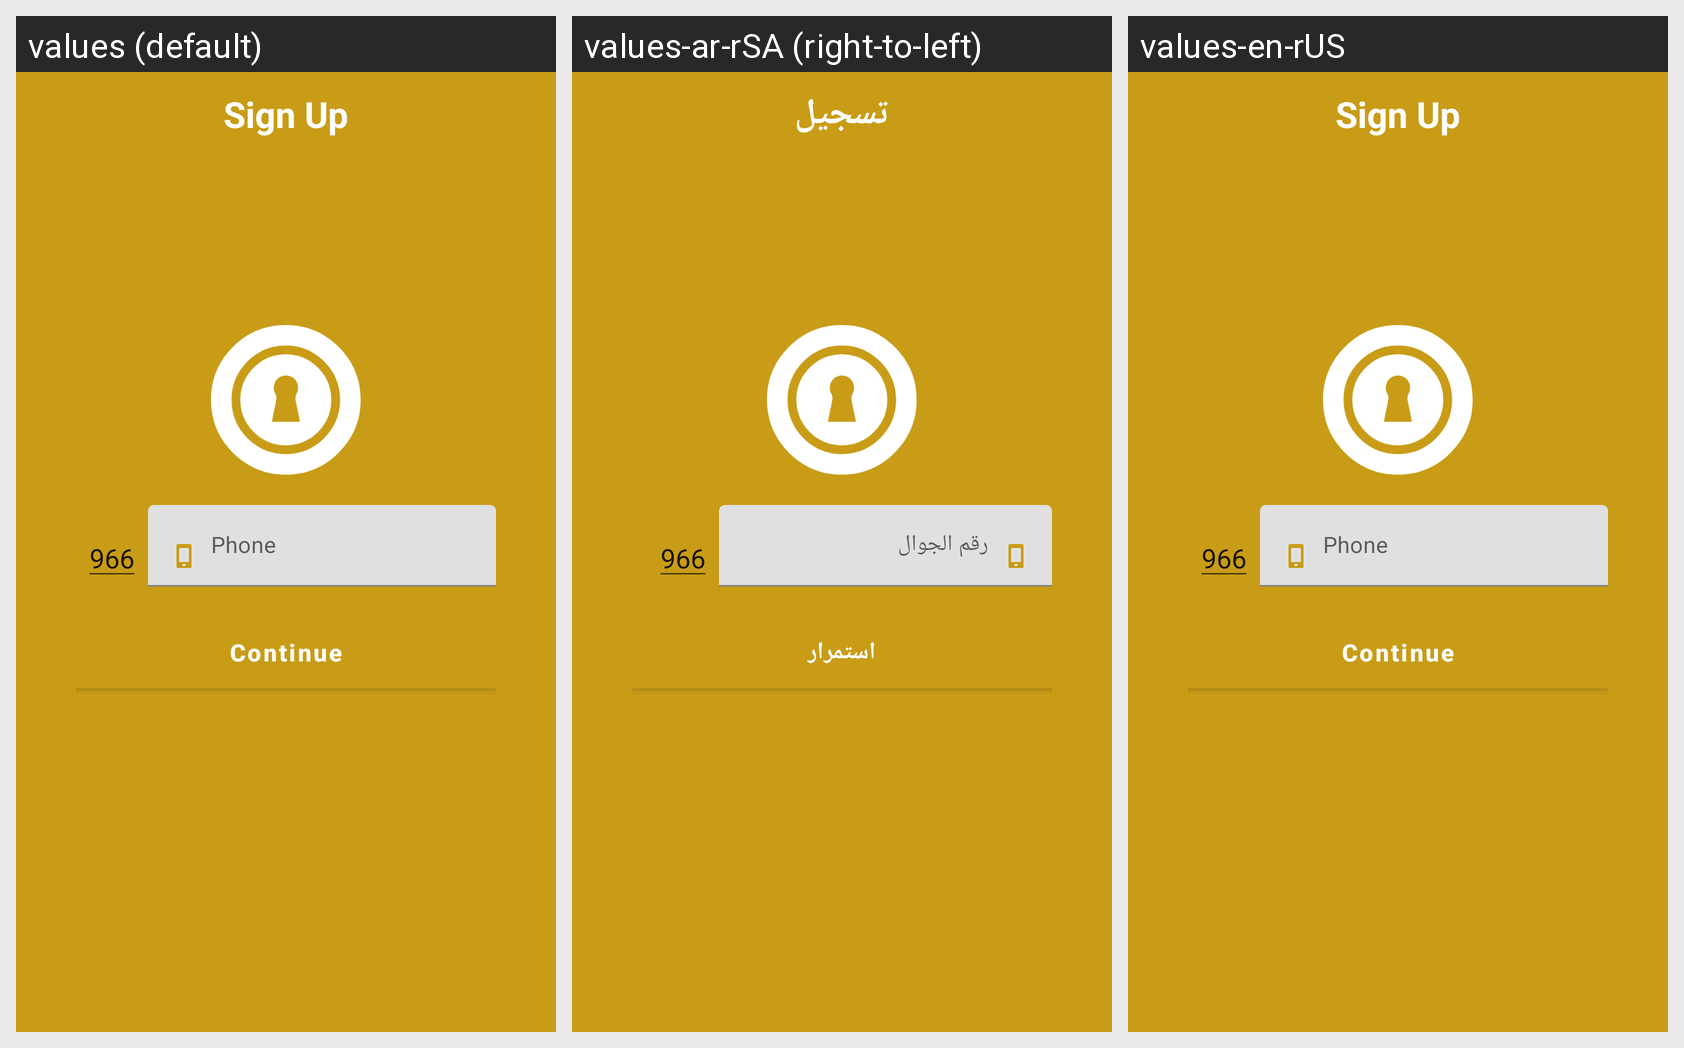

Locale-by-locale string values for the Android screen shown in this grid:
Android screen res/layout/activity_sign_up3.xml rendered under 3 locales, left to right: values (default), values-ar-rSA (right-to-left), values-en-rUS. Device: Nexus 5 (rendered at 1080×1920; each locale shown at half size, 540×960, under a caption strip naming it); theme AppTheme.
Strings drawn on this screen, with the default value and each locale's value (text and hints the layout hard-codes, and strings that could not be matched under every locale, appear in the picture but are not listed):

sign_up
  values: Sign Up
  values-ar-rSA: تسجيل
  values-en-rUS: Sign Up

contine
  values: Continue
  values-ar-rSA: استمرار
  values-en-rUS: Continue
